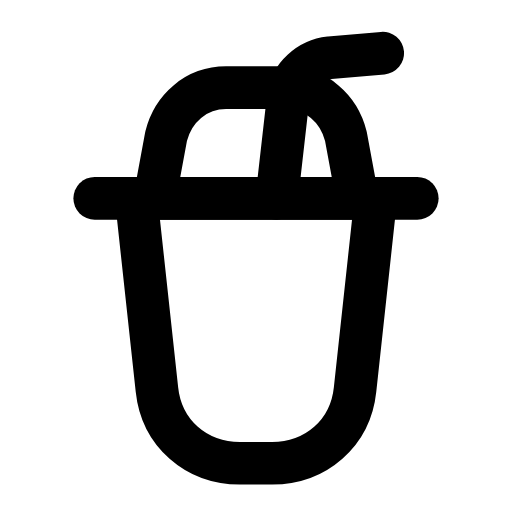
t = 0.00 s
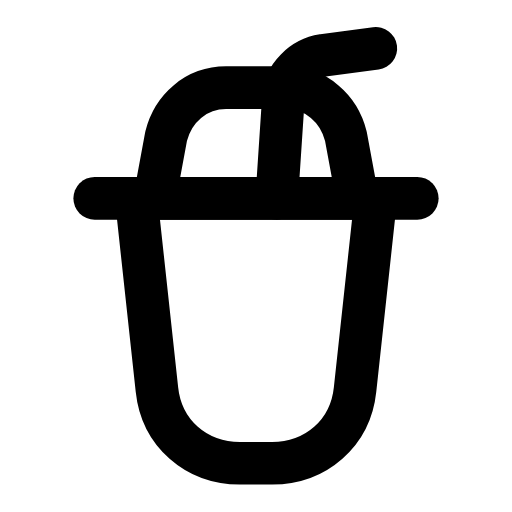
t = 0.29 s
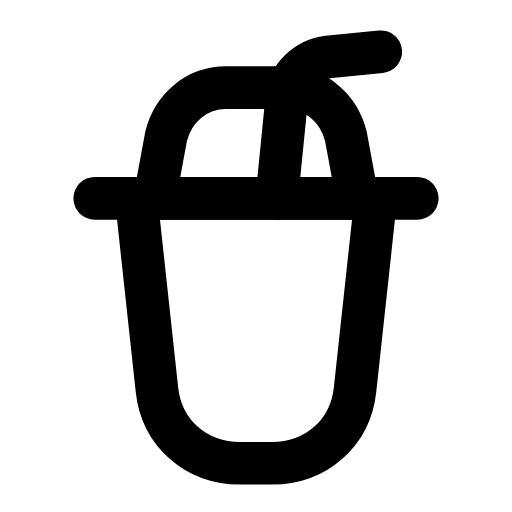
t = 0.55 s
t = 0.80 s: frame unchanged from t = 0.00 s, image omitted
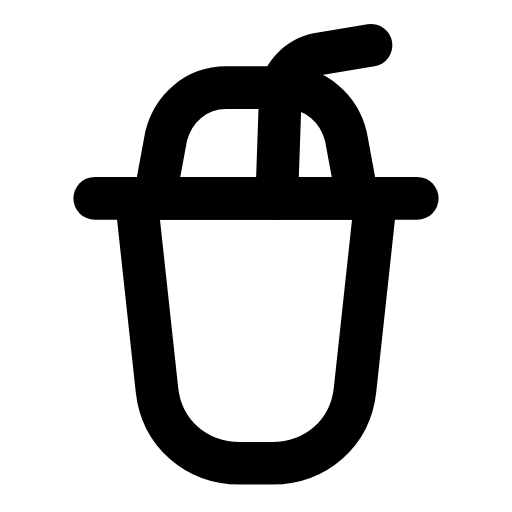
t = 1.12 s
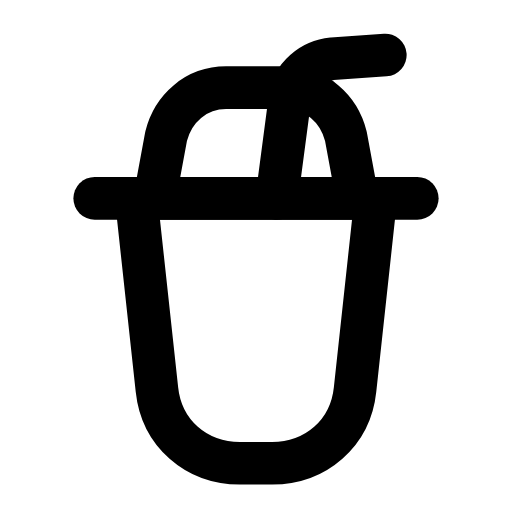
t = 1.37 s

The animated SVG that drew these frames (rendered in a browser with its animation timeline set to each time). Animation: 1 SMIL element (animateTransform=1); one cycle of 1.65 s, repeats indefinitely.

<svg xmlns="http://www.w3.org/2000/svg" width="24" height="24" viewBox="0 0 24 24" fill="none"><g transform="translate(-0.96 -0.965) scale(1.08)"><path stroke="currentColor" stroke-width="1.852" stroke-linecap="round" stroke-linejoin="round" fill="none" d="M6.8 9.5L17.2 9.5L16.3 17.8C16.1 19.7 14.6 21 12.7 21L11.3 21C9.4 21 7.9 19.7 7.7 17.8L6.8 9.5Z"></path><line stroke="currentColor" stroke-width="1.852" stroke-linecap="round" stroke-linejoin="round" fill="none" x1="5" y1="9.5" x2="19" y2="9.5"></line><path stroke="currentColor" stroke-width="1.852" stroke-linecap="round" stroke-linejoin="round" fill="none" d="M7.6 9.5L8.1 6.8C8.4 5.6 9.4 4.7 10.7 4.7L13.3 4.7C14.6 4.7 15.6 5.6 15.9 6.8L16.4 9.5"></path><path stroke="currentColor" stroke-width="1.852" stroke-linecap="round" stroke-linejoin="round" fill="none" d="M12.9 9.5L13.4 5.1C13.5 4.2 14.3 3.5 15.2 3.4L17.5 3.2"><animateTransform attributeName="transform" type="rotate" values="0 12.9 9.5;6 12.9 9.5;-4.5 12.9 9.5;0 12.9 9.5;0 12.9 9.5;-4.5 12.9 9.5;6 12.9 9.5;0 12.9 9.5;0 12.9 9.5" keyTimes="0;0.135;0.2925;0.45;0.6;0.705;0.81;0.9;1" dur="1.65s" repeatCount="indefinite" calcMode="spline" keySplines="0.16 1 0.3 1;0.16 1 0.3 1;0.16 1 0.3 1;0.16 1 0.3 1;0.16 1 0.3 1;0.16 1 0.3 1;0.16 1 0.3 1;0.16 1 0.3 1"/></path></g></svg>
